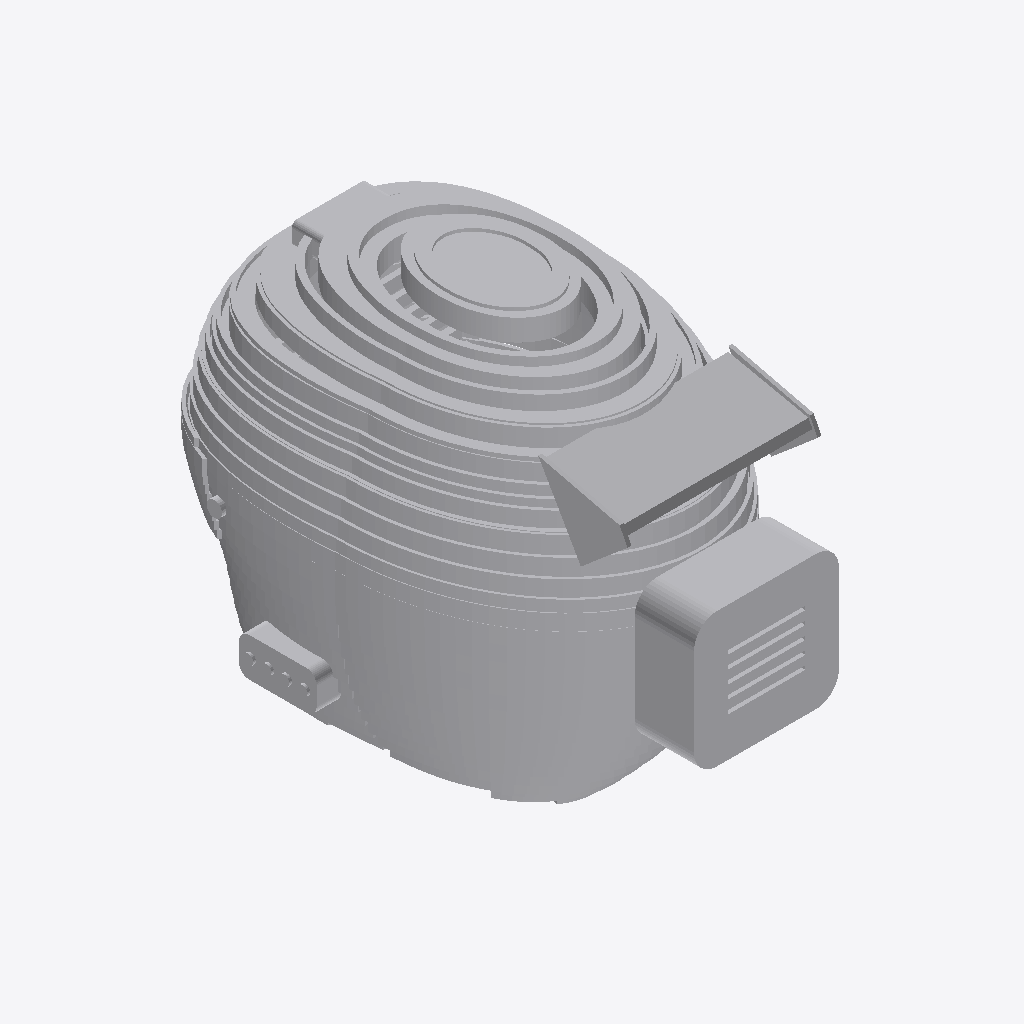
Isometric view of an IFC building model (IFC-SPF (STEP), schema IFC4, length unit millimetre), seen from the south-west, elements coloured by IFC class (only those large enough to see are counted): 19 other elements (light grey).
Extent 0.253 m × 0.389 m × 0.314 m (x, y, z). Storeys (1): Bench at 0.00 m. Elements (36): 27 IfcBuildingElementProxy, 5 IfcAudioVisualAppliance, 1 IfcController, 1 IfcElectricFlowStorageDevice, 1 IfcSensor, 1 IfcSwitchingDevice.

HEADER;
FILE_DESCRIPTION(('ViewDefinition [ReferenceView_V1.2]'),'2;1');
FILE_NAME('hologram_vr.ifc','2026-01-01T00:00:00',('Malcolm Opondo'),('hologram-vr-cam'),'hologram-vr-cam cad.ifc_writer','hologram-vr-cam','');
FILE_SCHEMA(('IFC4'));
ENDSEC;
DATA;
#12=IFCPROJECT('3x8jxw9XHTJfuCExb7efaC',$,'Hologram VR','F1-style VR helmet: brow displays projected onto wrap-around visor mirrors, ear-cup surround sound, 4 h+',$,$,$,(#10),#9);
#14=IFCSITE('1thU6t4ubRfRBZVOXfyhRy',$,'Workshop',$,$,#13,$,$,.ELEMENT.,$,$,$,$,$);
#16=IFCBUILDING('3O5GECWJzT3PzfYMYGuMkJ',$,'Hologram VR Cam lab',$,$,#15,$,$,.ELEMENT.,$,$,$);
#18=IFCBUILDINGSTOREY('0YezYubpbL58pVUEfzTTZs',$,'Bench',$,$,#17,$,$,.ELEMENT.,0.0);
#7138=IFCBUILDINGELEMENTPROXY('1gKoe4irTJCwWyVnldOvcN',$,'Comfort liner (foam)','Shell / liner','Comfort liner (foam)',#7137,#7136,'liner',.NOTDEFINED.);
#2171=IFCBUILDINGELEMENTPROXY('2JKtGJTE1VmgZI5c5BofLS',$,'Shell: crown rear','Shell / shell_crown_rear','Shell: crown rear',#2170,#2169,'shell_crown_rear',.NOTDEFINED.);
#4771=IFCBUILDINGELEMENTPROXY('0e1WyCmY1PXfI_CxKL$Ha3',$,'Shell: rear lower','Shell / shell_rear_lower','Shell: rear lower',#4770,#4769,'shell_rear_lower',.NOTDEFINED.);
#1155=IFCBUILDINGELEMENTPROXY('28S5IlJTXO$Ra$61UjtQTY',$,'Shell: crown front','Shell / shell_crown_front','Shell: crown front',#1154,#1153,'shell_crown_front',.NOTDEFINED.);
#7809=IFCBUILDINGELEMENTPROXY('1M5tWi7V5LoAjF2aC_sz8l',$,'Rear spoiler with end plates','Aero / rear_spoiler','Rear spoiler with end plates',#7808,#7807,'rear_spoiler',.NOTDEFINED.);
#9695=IFCBUILDINGELEMENTPROXY('26EO6dyCnTrg1D3X0sjATr',$,'Rear pod cover (vents)','Rear pod / rear_pod_cover','Rear pod cover (vents)',#9694,#9693,'rear_pod_cover',.NOTDEFINED.);
#9660=IFCBUILDINGELEMENTPROXY('3axahV_2PLvx1FIzspWgfx',$,'Rear aero pod','Rear pod / rear_pod','Rear aero pod',#9659,#9658,'rear_pod',.NOTDEFINED.);
#3413=IFCBUILDINGELEMENTPROXY('1naMxH60PLtP7f8_ygKaak',$,'Shell: chin bar','Shell / shell_chin_bar','Shell: chin bar',#3412,#3411,'shell_chin_bar',.NOTDEFINED.);
#2365=IFCBUILDINGELEMENTPROXY('0POOlLgaPJj8fWbh96xnQz',$,'Shell: left cheek','Shell / shell_cheek_left','Shell: left cheek',#2364,#2363,'shell_cheek_left',.NOTDEFINED.);
#9757=IFCBUILDINGELEMENTPROXY('0hlhOKePrRGATsnV3bzLpr',$,'Control pod (left side)','Controls / control_pod','Control pod (left side)',#9756,#9755,'control_pod',.NOTDEFINED.);
#7865=IFCBUILDINGELEMENTPROXY('14sMQqntHIxRqW$D4Xkc1Y',$,'Top air intake','Aero / top_intake','Top air intake',#7864,#7863,'top_intake',.NOTDEFINED.);
#7734=IFCBUILDINGELEMENTPROXY('0JxuMm7zXPfBJKgsW$A6sI',$,'Flip-up visor (dark for VR)','Shell / visor','Flip-up visor (dark for VR)',#7733,#7732,'visor',.NOTDEFINED.);
#7981=IFCBUILDINGELEMENTPROXY('3JdBz1R31N8uyJLGa5srtJ',$,'Panel tray (right)','Optics / panel_tray_right','Panel tray (right)',#7980,#7979,'panel_tray_right',.NOTDEFINED.);
#2271=IFCBUILDINGELEMENTPROXY('0wnp93$3PJDgcWINfjaaFO',$,'Shell: right cheek','Shell / shell_cheek_right','Shell: right cheek',#2270,#2269,'shell_cheek_right',.NOTDEFINED.);
#9875=IFCSWITCHINGDEVICE('3IacJIfwDJgvFPT_xqbMX3',$,'Buttons: mode, action, volume -, volume +','Controls / buttons','Buttons: mode, action, volume -, volume +',#9874,#9873,'buttons',.MOMENTARYSWITCH.);
#7769=IFCBUILDINGELEMENTPROXY('2vUWxasg1MqQOaG7KmkXQs',$,'Visor pivot screw (left)','Shell / visor_pivot_left','Visor pivot screw (left)',#7768,#7767,'visor_pivot_left',.NOTDEFINED.);
#9045=IFCBUILDINGELEMENTPROXY('240XtTUq5TQx74k9oeaDaA',$,'Visor mirror, ellipsoidal (right eye)','Optics / mirror_right','Visor mirror, ellipsoidal (right eye)',#9044,#9043,'mirror_right',.NOTDEFINED.);
#8097=IFCAUDIOVISUALAPPLIANCE('3oSa829CnMpO6zF7TmwWgu',$,'2.9in 1440x1440 panel (right eye)','Optics / display_right','2.9in 1440x1440 panel (right eye)',#8096,#8095,'display_right',.DISPLAY.);
#7929=IFCBUILDINGELEMENTPROXY('0RwUNcORbLtBV6GOh_P2Ba',$,'Panel tray (left)','Optics / panel_tray_left','Panel tray (left)',#7928,#7927,'panel_tray_left',.NOTDEFINED.);
ENDSEC;
